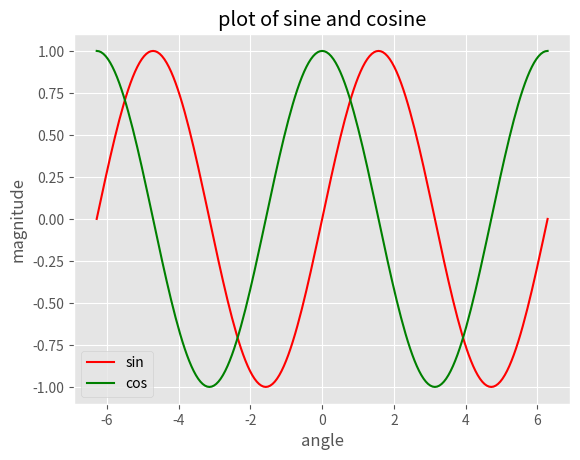

Reproduce this figure in Python.
# Plotting tutorials in Python
# Plot Styles

import numpy as np
import matplotlib.pyplot as plt
import matplotlib as mpl
mpl.style.use('ggplot')
print(mpl.style.available)

x = np.linspace(-2.0*np.pi, 2.0*np.pi, 201)
y = np.sin(x)
z = np.cos(x)

plt.plot(x, y, color='r', label='sin')
plt.plot(x, z, color='g', label='cos')

plt.xlabel('angle')
plt.ylabel('magnitude')
plt.title('plot of sine and cosine')
plt.grid(True)
plt.legend()
plt.show()